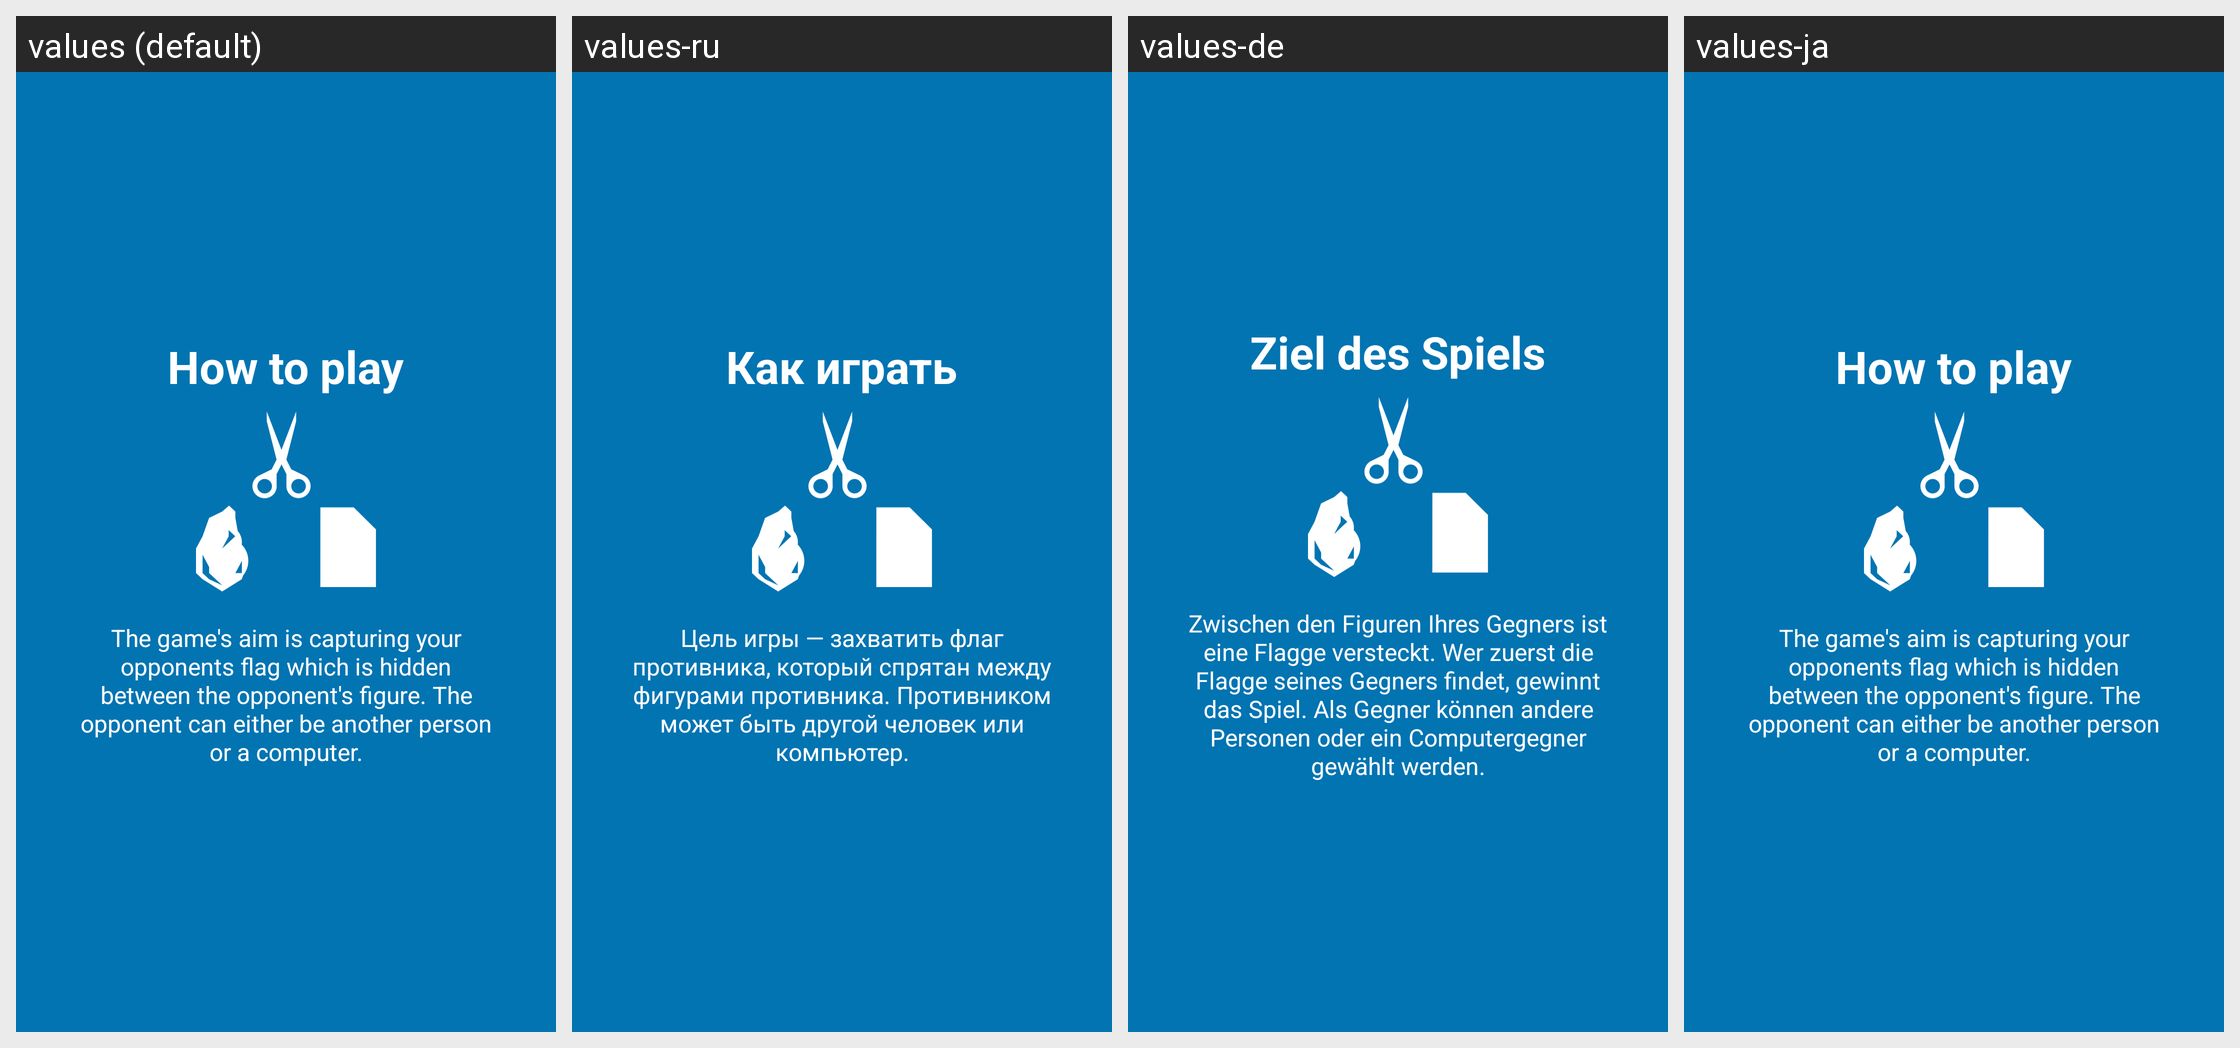

This grid shows one Android layout under several languages. Give, for every string resource on the screen, its name, the default text and each shown locale's text.
Android screen res/layout/tutorial_slide3.xml rendered under 4 locales, left to right: values (default), values-ru, values-de, values-ja. Device: Nexus 5 (rendered at 1080×1920; each locale shown at half size, 540×960, under a caption strip naming it); theme AppTheme.
Other locales in the repository, not shown: values-fr, values-nl, values-tr.
Strings drawn on this screen, with the default value and each locale's value (text and hints the layout hard-codes, and strings that could not be matched under every locale, appear in the picture but are not listed):

slide3_heading
  values: How to play
  values-ru: Как играть
  values-de: Ziel des Spiels
  values-ja: How to play  [not translated; the default value is used]

slide3_text
  values: The game's aim is capturing your opponents flag which is hidden between the opponent's figure. The opponent can either be another person or a computer.
  values-ru: Цель игры — захватить флаг противника, который спрятан между фигурами противника. Противником может быть другой человек или компьютер.
  values-de: Zwischen den Figuren Ihres Gegners ist eine Flagge versteckt. Wer zuerst die Flagge seines Gegners findet, gewinnt das Spiel. Als Gegner können andere Personen oder ein Computergegner gewählt werden.
  values-ja: The game's aim is capturing your opponents flag which is hidden between the opponent's figure. The opponent can either be another person or a computer.  [not translated; the default value is used]
